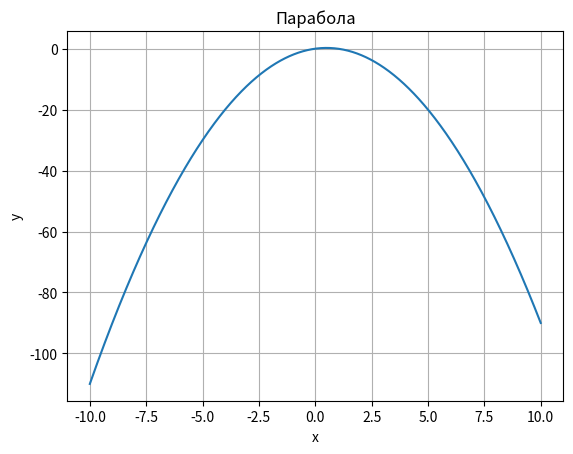

Here is the Python script that generated this plot:
import numpy as np
import matplotlib.pyplot as plt

x = np.linspace(-10, 10, 1000)
y = -x**2 + x

plt.plot(x, y, label="y = -x^2 + x")
plt.title("Парабола")
plt.xlabel("x")
plt.ylabel("y")
plt.grid()
plt.show()
